Dataset: groundnut-leaf-diseases (GitHub, doussou1999/groundnut-leaf-diseases). Classes: alternaria leaf spot, healthy, leaf spot early and late, rosette, rust.

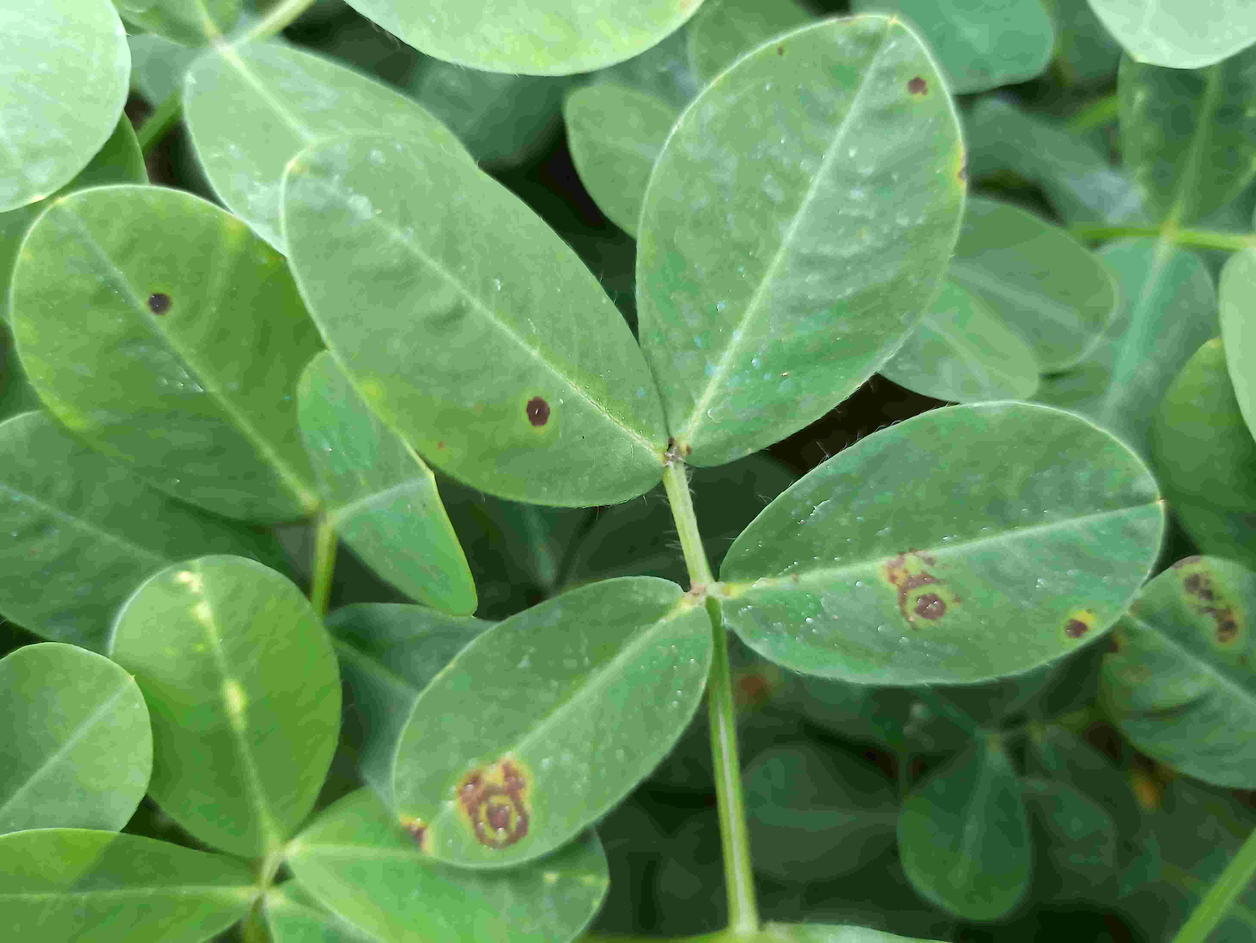
Label: leaf spot early and late

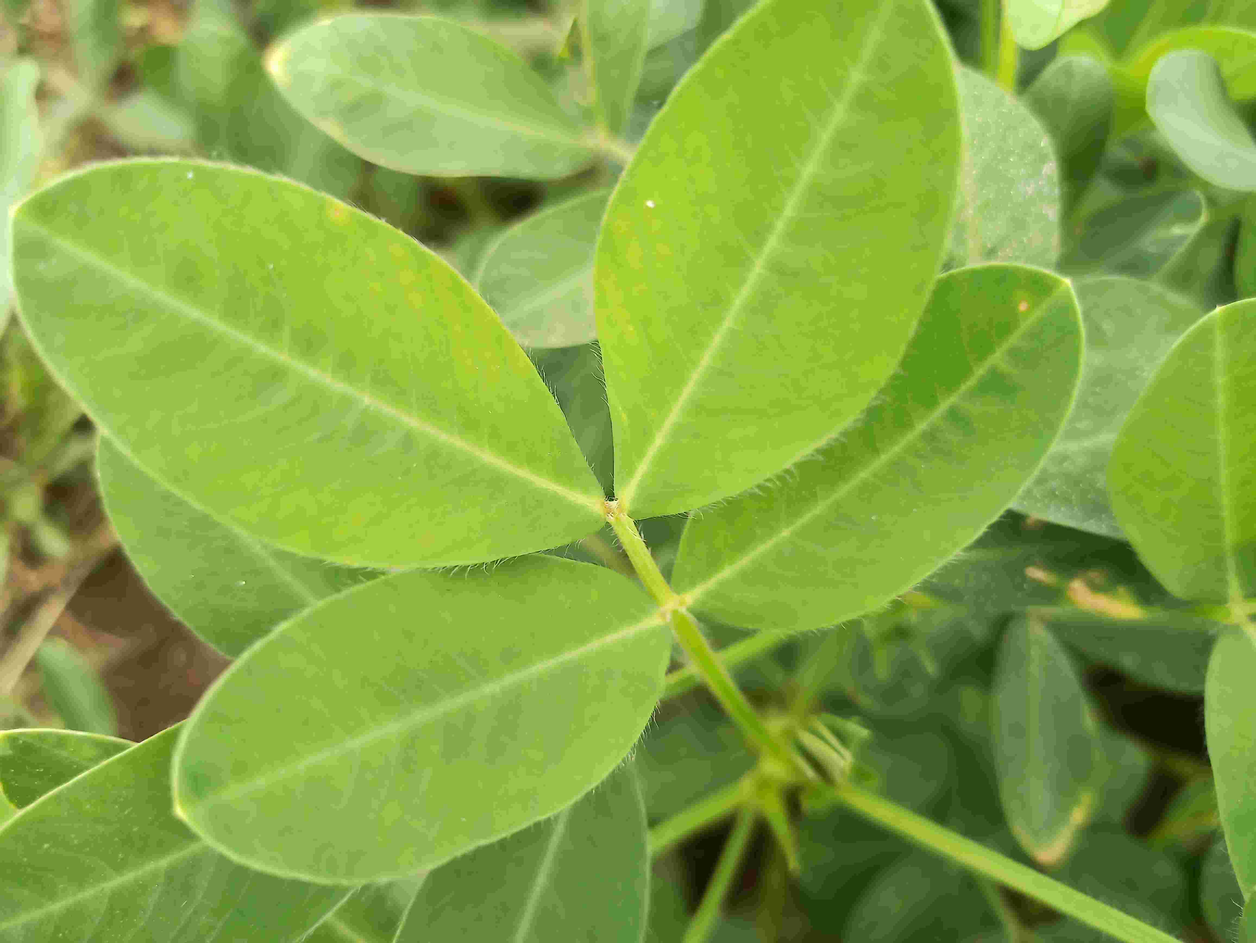
Label: healthy

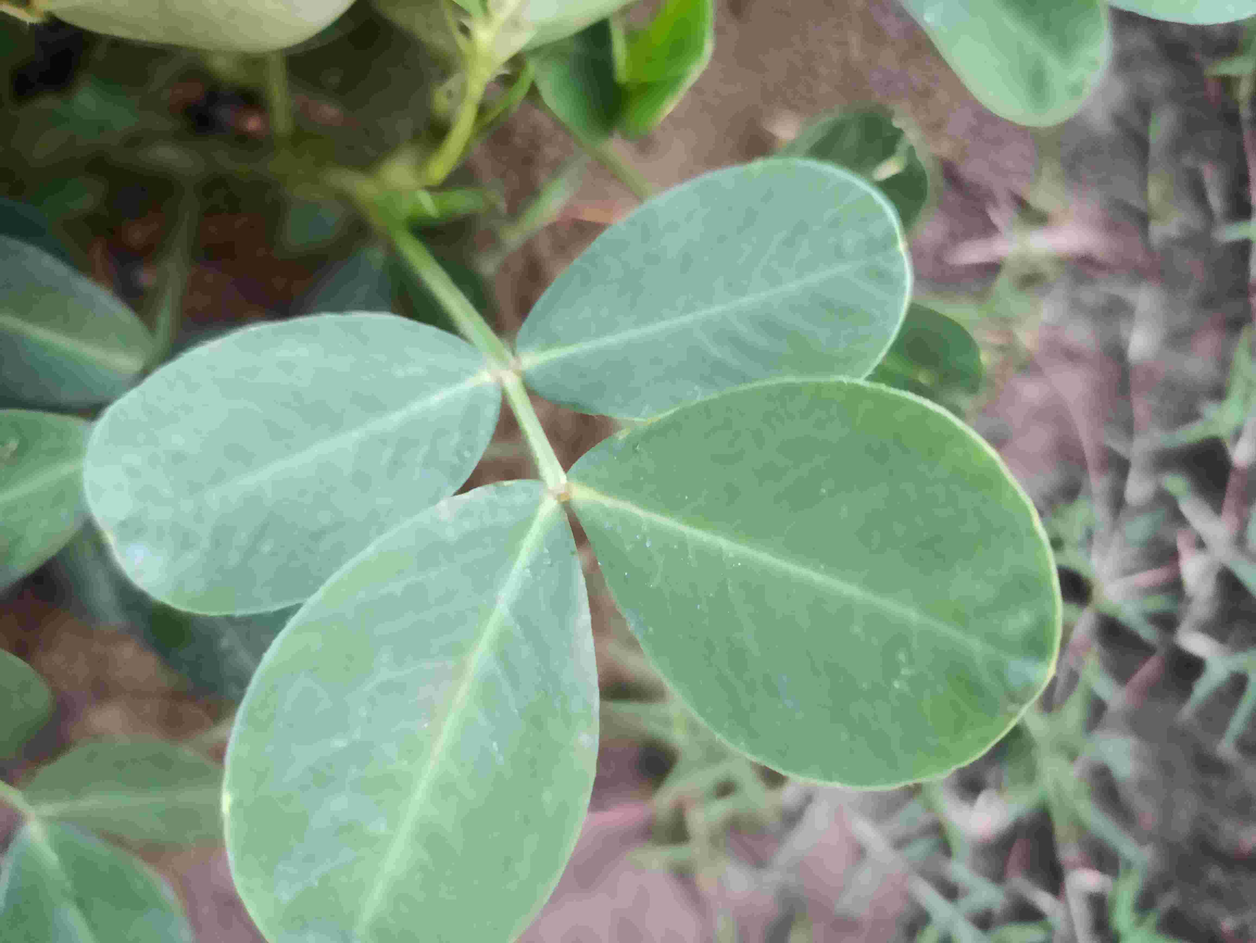
Label: healthy

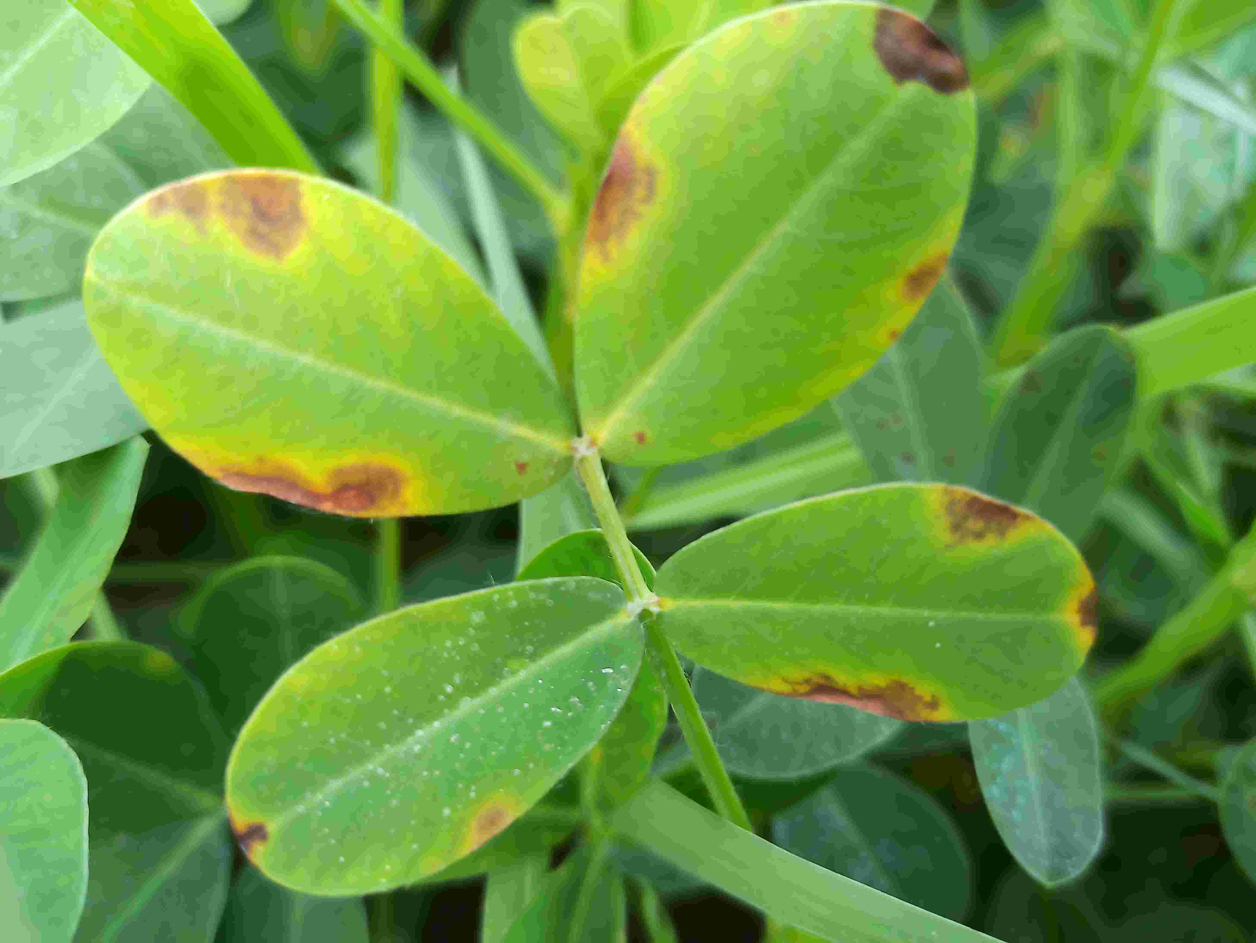
Label: alternaria leaf spot

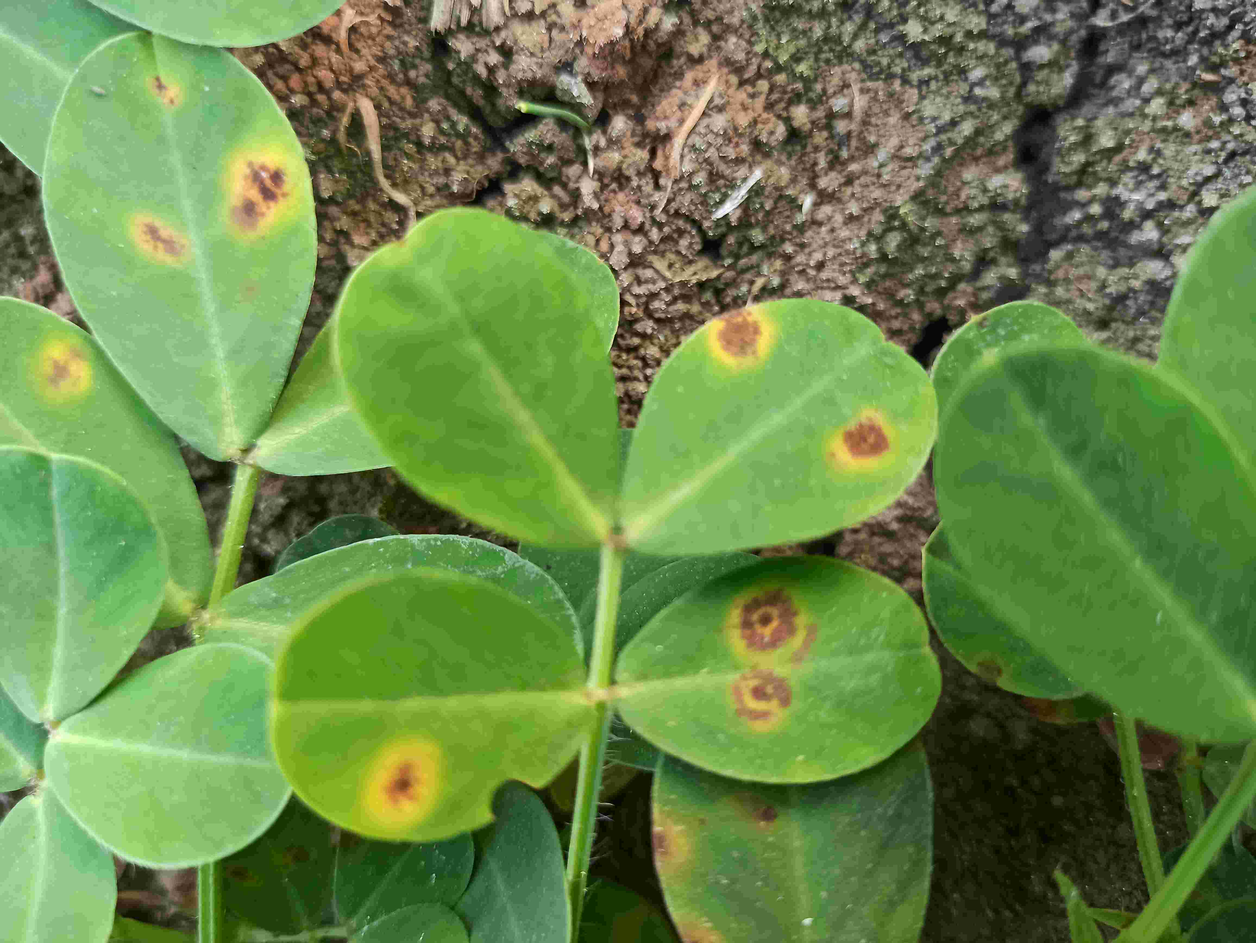
Label: leaf spot early and late

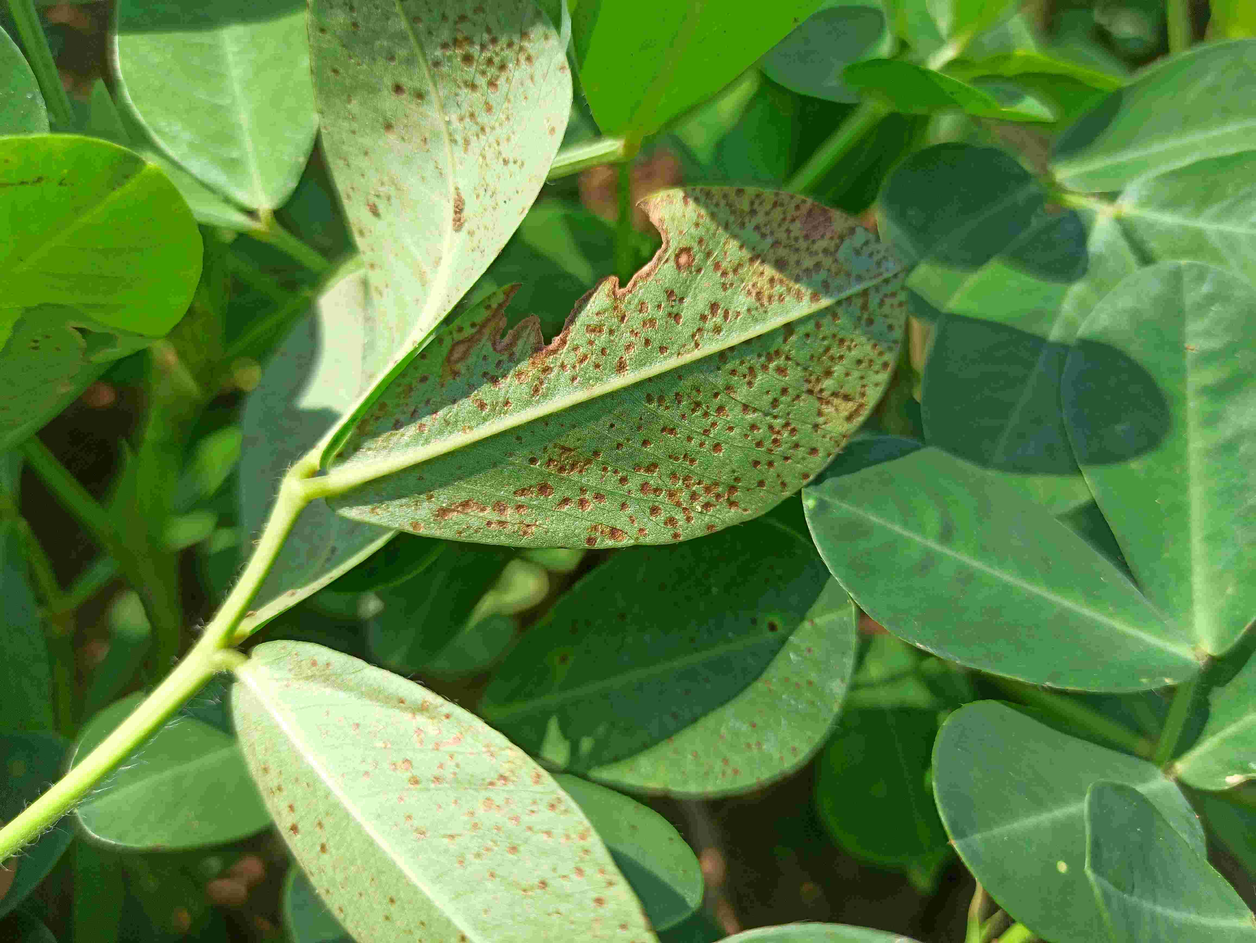
Label: rust
